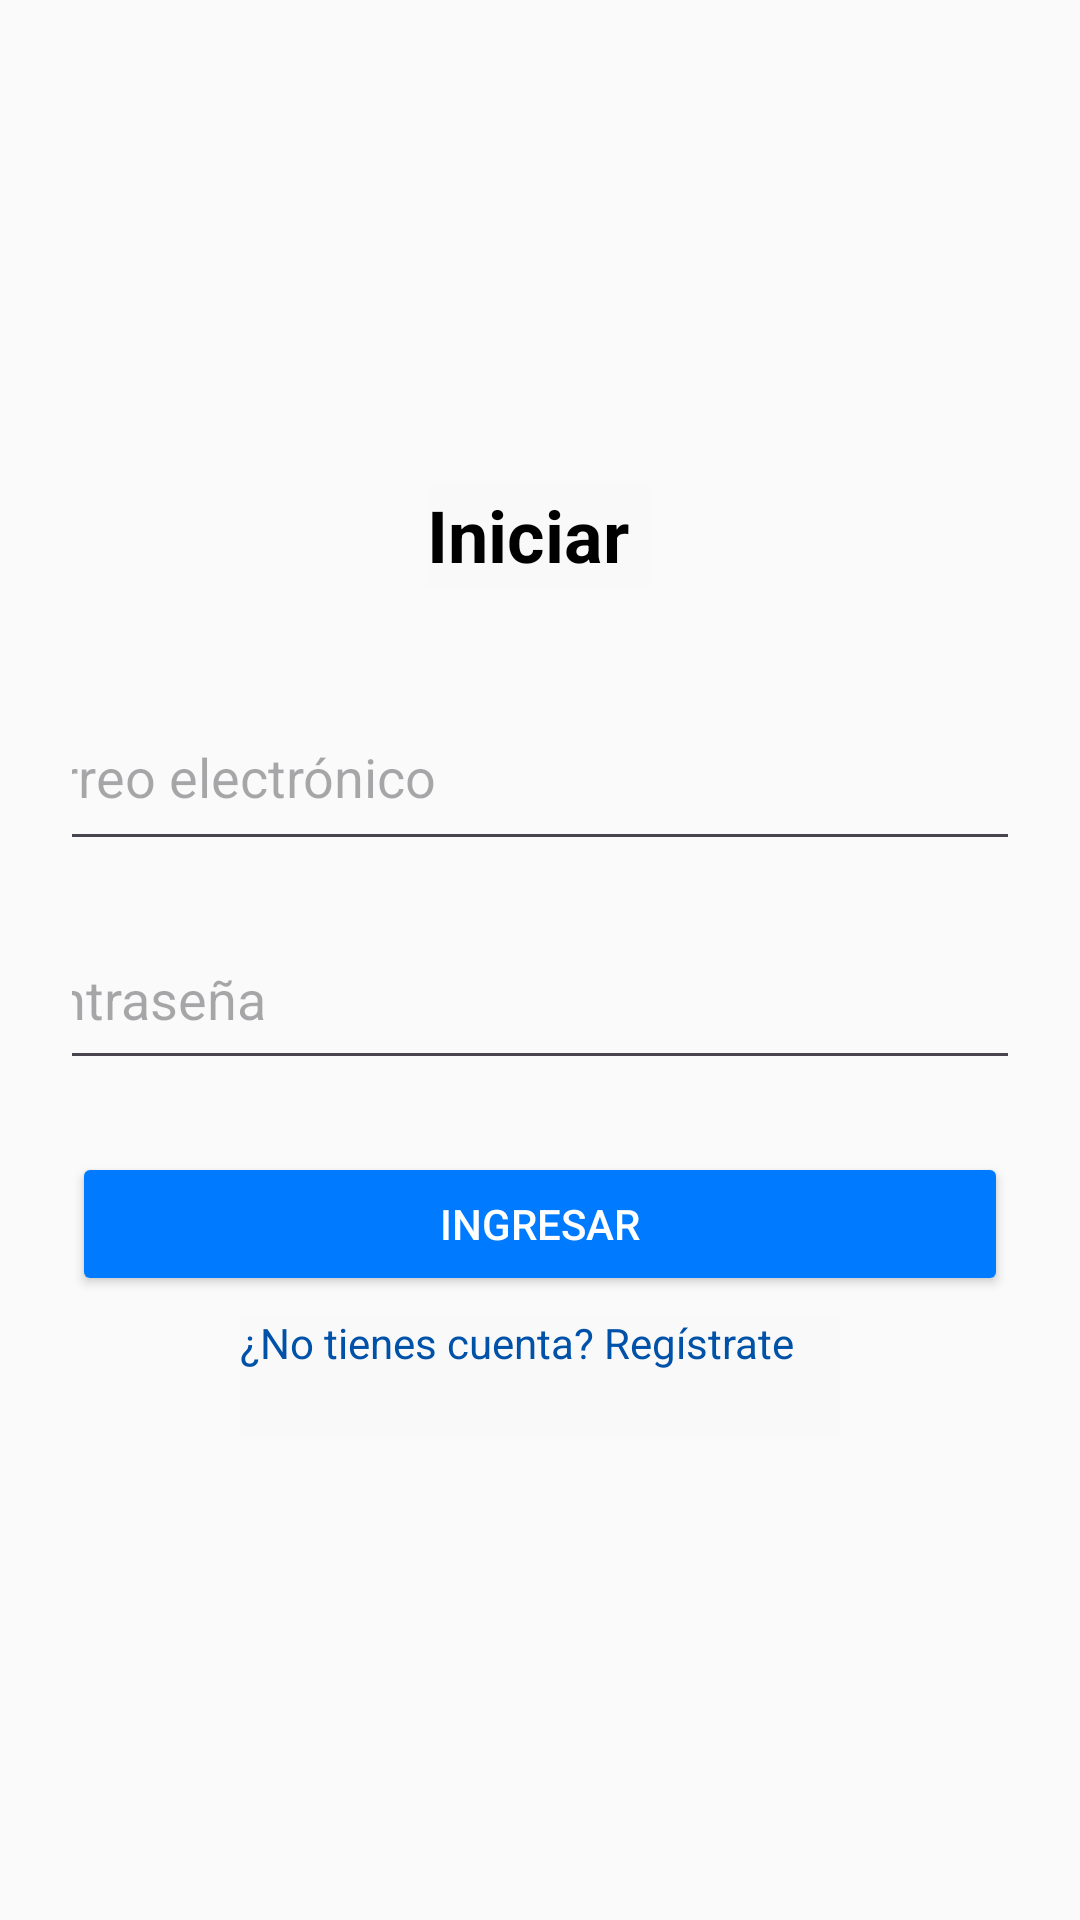

This screen was rendered from an Android layout file. Write that file and the resources it references.
<!-- AndroidManifest.xml: application theme Theme.Contextualizacion3 -->
<!-- res/layout/activity_login.xml -->
<?xml version="1.0" encoding="utf-8"?>
<LinearLayout xmlns:android="http://schemas.android.com/apk/res/android"
    android:id="@+id/main"
    android:layout_width="match_parent"
    android:layout_height="match_parent"
    android:orientation="vertical"
    android:gravity="center"
    android:padding="24dp"
    android:background="#FAFAFA">

    <TextView
        android:layout_width="75dp"
        android:layout_height="34dp"
        android:layout_marginBottom="32dp"
        android:text="Iniciar Sesión"
        android:textColor="#000"
        android:textSize="24sp"
        android:textStyle="bold" />

    <EditText
        android:id="@+id/etEmail"
        android:layout_width="372dp"
        android:layout_height="59dp"
        android:layout_marginBottom="16dp"
        android:hint="Correo electrónico"
        android:inputType="textEmailAddress" />

    <EditText
        android:id="@+id/etPassword"
        android:layout_width="375dp"
        android:layout_height="57dp"
        android:layout_marginBottom="24dp"
        android:hint="Contraseña"
        android:inputType="textPassword" />

    <Button
        android:id="@+id/btnLogin"
        android:text="Ingresar"
        android:layout_width="match_parent"
        android:layout_height="wrap_content"
        android:backgroundTint="#007AFF"
        android:textColor="#FFF" />

    <TextView
        android:id="@+id/tvRegister"
        android:layout_width="200dp"
        android:layout_height="40dp"
        android:layout_marginTop="6dp"
        android:text="¿No tienes cuenta? Regístrate"
        android:textColor="@color/colorPrimaryDark" />

</LinearLayout>
<!-- resources referenced by this layout -->
<resources>
  <color name="colorPrimaryDark">#0051A8</color>
  <style name="Theme.Contextualizacion3" parent="Base.Theme.Contextualizacion3" />
  <style name="Base.Theme.Contextualizacion3" parent="Theme.Material3.DayNight.NoActionBar">
          <item name="colorPrimary">@color/colorPrimary</item>
          <item name="colorPrimaryVariant">@color/colorPrimaryDark</item>
          <item name="colorAccent">@color/colorAccent</item>
          <item name="android:textColor">@color/colorTextPrimary</item>
          <item name="android:background">@color/colorBackground</item>
      </style>
  <color name="colorPrimary">#007AFF</color>
  <color name="colorAccent">#FFC107</color>
  <color name="colorTextPrimary">#000000</color>
  <color name="colorBackground">#F9F9F9</color>
</resources>
